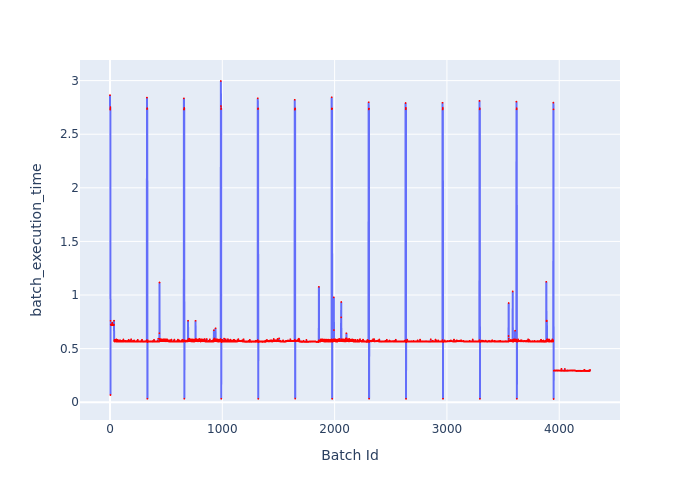

Source data for this figure (header and first rows):
Batch Id, batch_execution_time
0, 2.864
1, 2.729
2, 2.738
3, 2.753
4, 0.06756
5, 0.7594
6, 0.7241
7, 0.7238
8, 0.7241
9, 0.7213
10, 0.7217
11, 0.7218
12, 0.725
13, 0.7236
14, 0.7212
15, 0.7202
16, 0.7251
17, 0.7257
18, 0.7245
19, 0.7246
20, 0.7353
21, 0.743
22, 0.7255
23, 0.7206
24, 0.7271
25, 0.7278
26, 0.7239
27, 0.7204
28, 0.7193
29, 0.7223
30, 0.7201
31, 0.7191
32, 0.7218
33, 0.7217
34, 0.7189
35, 0.724
36, 0.7609
37, 0.572
38, 0.5756
39, 0.5674
40, 0.5742
41, 0.5817
42, 0.568
43, 0.5673
44, 0.5808
45, 0.5818
46, 0.5706
47, 0.568
48, 0.5713
49, 0.5753
50, 0.5674
51, 0.5834
52, 0.5692
53, 0.571
54, 0.5684
55, 0.5735
56, 0.5691
57, 0.5862
58, 0.5664
59, 0.5688
... 4,215 more rows
